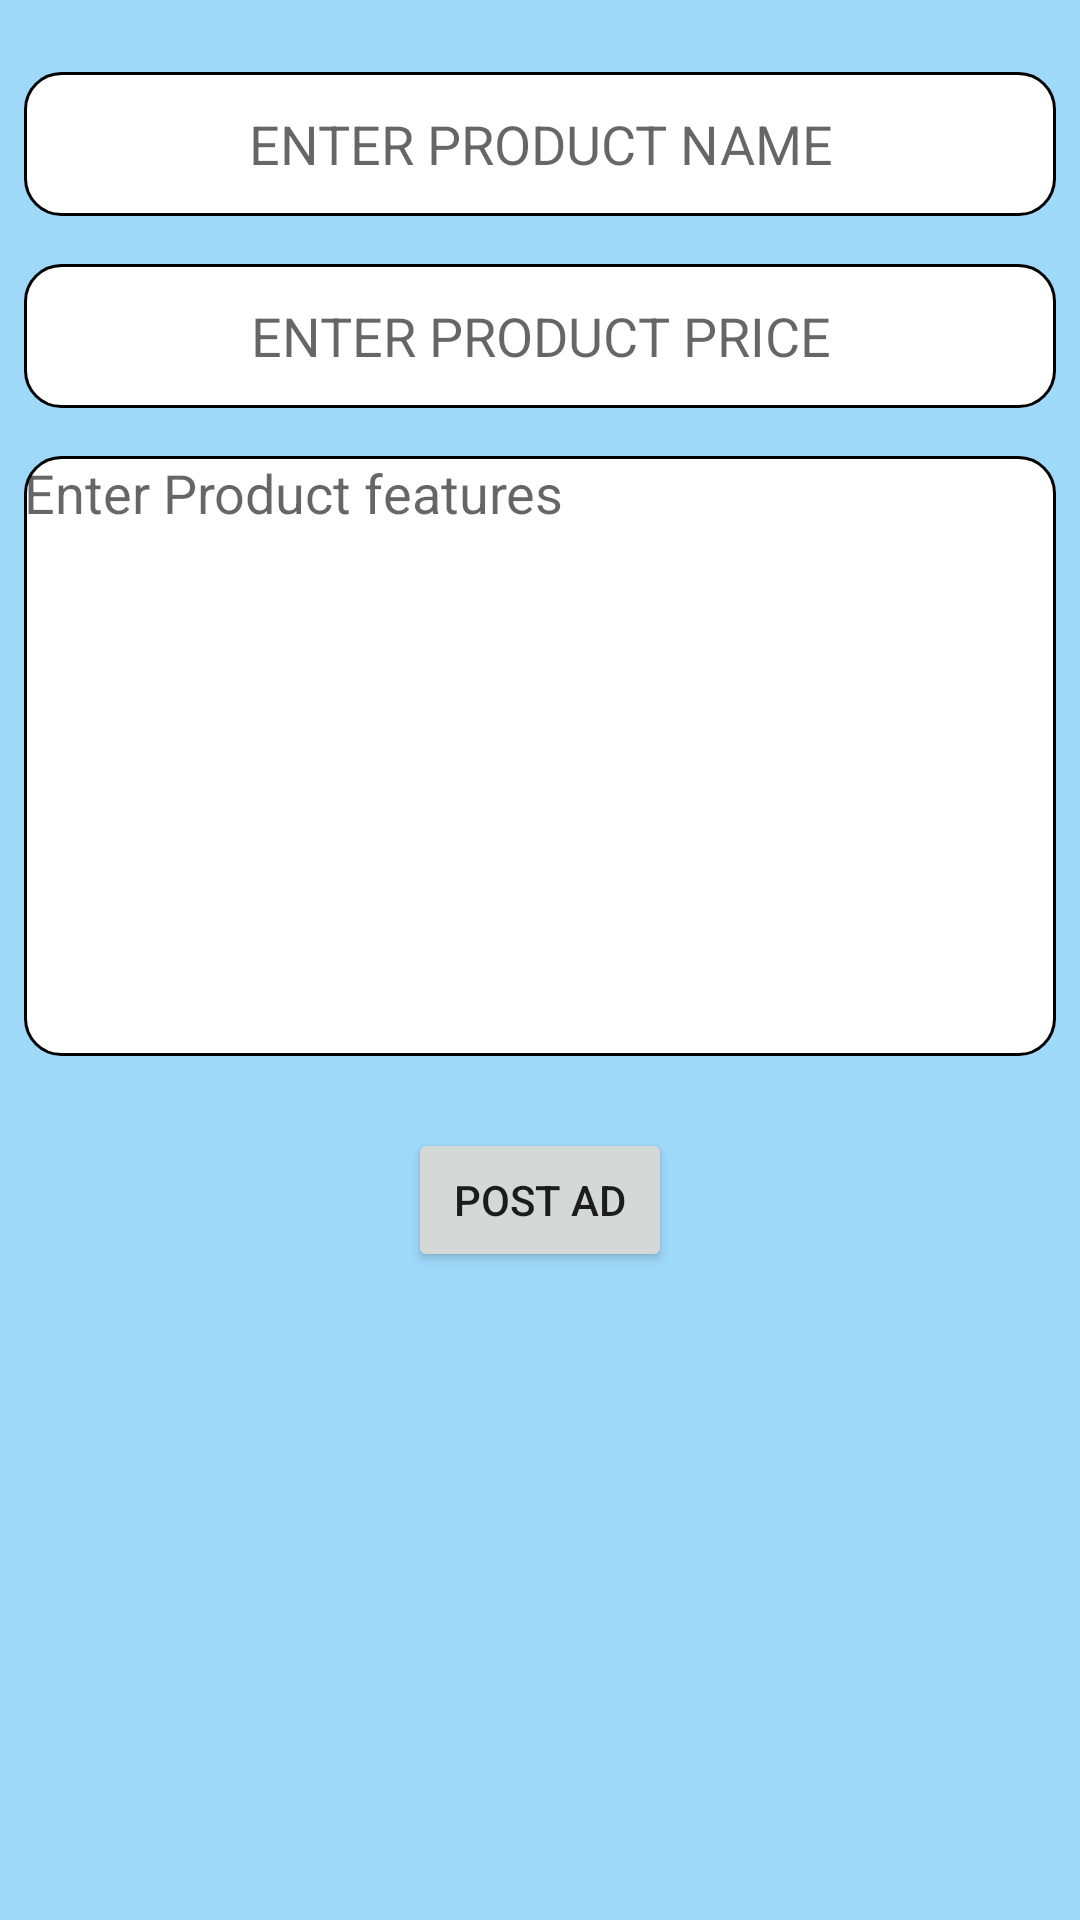

Android layout source for this screen:
<!-- AndroidManifest.xml: application theme Theme.MyTheme -->
<!-- res/layout/activity_create_advertisement.xml -->
<?xml version="1.0" encoding="utf-8"?>
<androidx.constraintlayout.widget.ConstraintLayout xmlns:android="http://schemas.android.com/apk/res/android"
    xmlns:app="http://schemas.android.com/apk/res-auto"
    xmlns:tools="http://schemas.android.com/tools"
    android:layout_width="match_parent"
    android:layout_height="match_parent"
    tools:context=".view.CreateAdvertisementActivity">


    <androidx.recyclerview.widget.RecyclerView
        android:id="@+id/postAdImagesRecyclerView"
        android:layout_width="match_parent"
        android:layout_height="wrap_content"
        android:layout_marginStart="8dp"
        android:layout_marginTop="8dp"
        android:layout_marginEnd="8dp"
        android:layout_marginBottom="8dp"
        app:layout_constraintBottom_toTopOf="@+id/editTextNewProductTitle"
        app:layout_constraintEnd_toEndOf="parent"
        app:layout_constraintHorizontal_bias="0.0"
        app:layout_constraintStart_toStartOf="parent"
        app:layout_constraintTop_toTopOf="parent" />

    <EditText
        android:id="@+id/editTextNewProductTitle"
        android:layout_width="match_parent"
        android:layout_height="wrap_content"
        android:layout_marginStart="8dp"
        android:layout_marginTop="16dp"
        android:layout_marginEnd="8dp"
        android:background="@drawable/edit_text_border"
        android:ems="10"
        android:minHeight="48dp"
        android:hint="ENTER PRODUCT NAME"
        android:textAlignment="center"
        app:layout_constraintEnd_toEndOf="parent"
        app:layout_constraintStart_toStartOf="parent"
        app:layout_constraintTop_toBottomOf="@+id/postAdImagesRecyclerView" />

    <EditText
        android:id="@+id/editTextNewProductPrice"
        android:layout_width="match_parent"
        android:layout_height="wrap_content"
        android:layout_marginStart="8dp"
        android:layout_marginTop="16dp"
        android:layout_marginEnd="8dp"
        android:background="@drawable/edit_text_border"
        android:ems="10"
        android:inputType="number|numberDecimal"
        android:minHeight="48dp"
        android:hint="ENTER PRODUCT PRICE"
        android:textAlignment="center"
        app:layout_constraintEnd_toEndOf="parent"
        app:layout_constraintStart_toStartOf="parent"
        app:layout_constraintTop_toBottomOf="@+id/editTextNewProductTitle" />

    <EditText
        android:id="@+id/editTextNewProductDesc"
        android:layout_width="match_parent"
        android:layout_height="200dp"
        android:scrollbarAlwaysDrawHorizontalTrack="true"
        android:scrollbarAlwaysDrawVerticalTrack="true"
        android:layout_marginStart="8dp"
        android:layout_marginTop="16dp"
        android:layout_marginEnd="8dp"
        android:gravity="start"
        android:background="@drawable/edit_text_border"
        android:ems="10"
        android:hint="Enter Product features"
        app:layout_constraintEnd_toEndOf="parent"
        app:layout_constraintStart_toStartOf="parent"
        app:layout_constraintTop_toBottomOf="@+id/editTextNewProductPrice" />

    <Button
        android:id="@+id/postNewAdButton"
        android:layout_width="wrap_content"
        android:layout_height="wrap_content"
        android:layout_marginTop="24dp"
        android:text="POST AD"
        app:layout_constraintEnd_toEndOf="parent"
        app:layout_constraintStart_toStartOf="parent"
        app:layout_constraintTop_toBottomOf="@+id/editTextNewProductDesc" />


</androidx.constraintlayout.widget.ConstraintLayout>
<!-- resources referenced by this layout -->
<resources>
  <!-- drawable edit_text_border (drawable) -->
  <shape
      xmlns:android="http://schemas.android.com/apk/res/android"
      android:shape="rectangle">
      <solid
          android:color="@color/white"/>
      <corners
          android:bottomRightRadius="12dp"
          android:bottomLeftRadius="12dp"
          android:topLeftRadius="12dp"
          android:topRightRadius="12dp"/>
      <stroke
          android:color="@color/black"
          android:width="1dp"/>
  </shape>
  <style name="Theme.MyTheme" parent="Theme.MaterialComponents.DayNight.DarkActionBar">
          
          <item name="android:windowBackground">@color/appBackgroundColor</item>
      </style>
  <color name="white">#FFFFFFFF</color>
  <color name="black">#FF000000</color>
  <color name="appBackgroundColor">#9ED9FA</color>
</resources>
